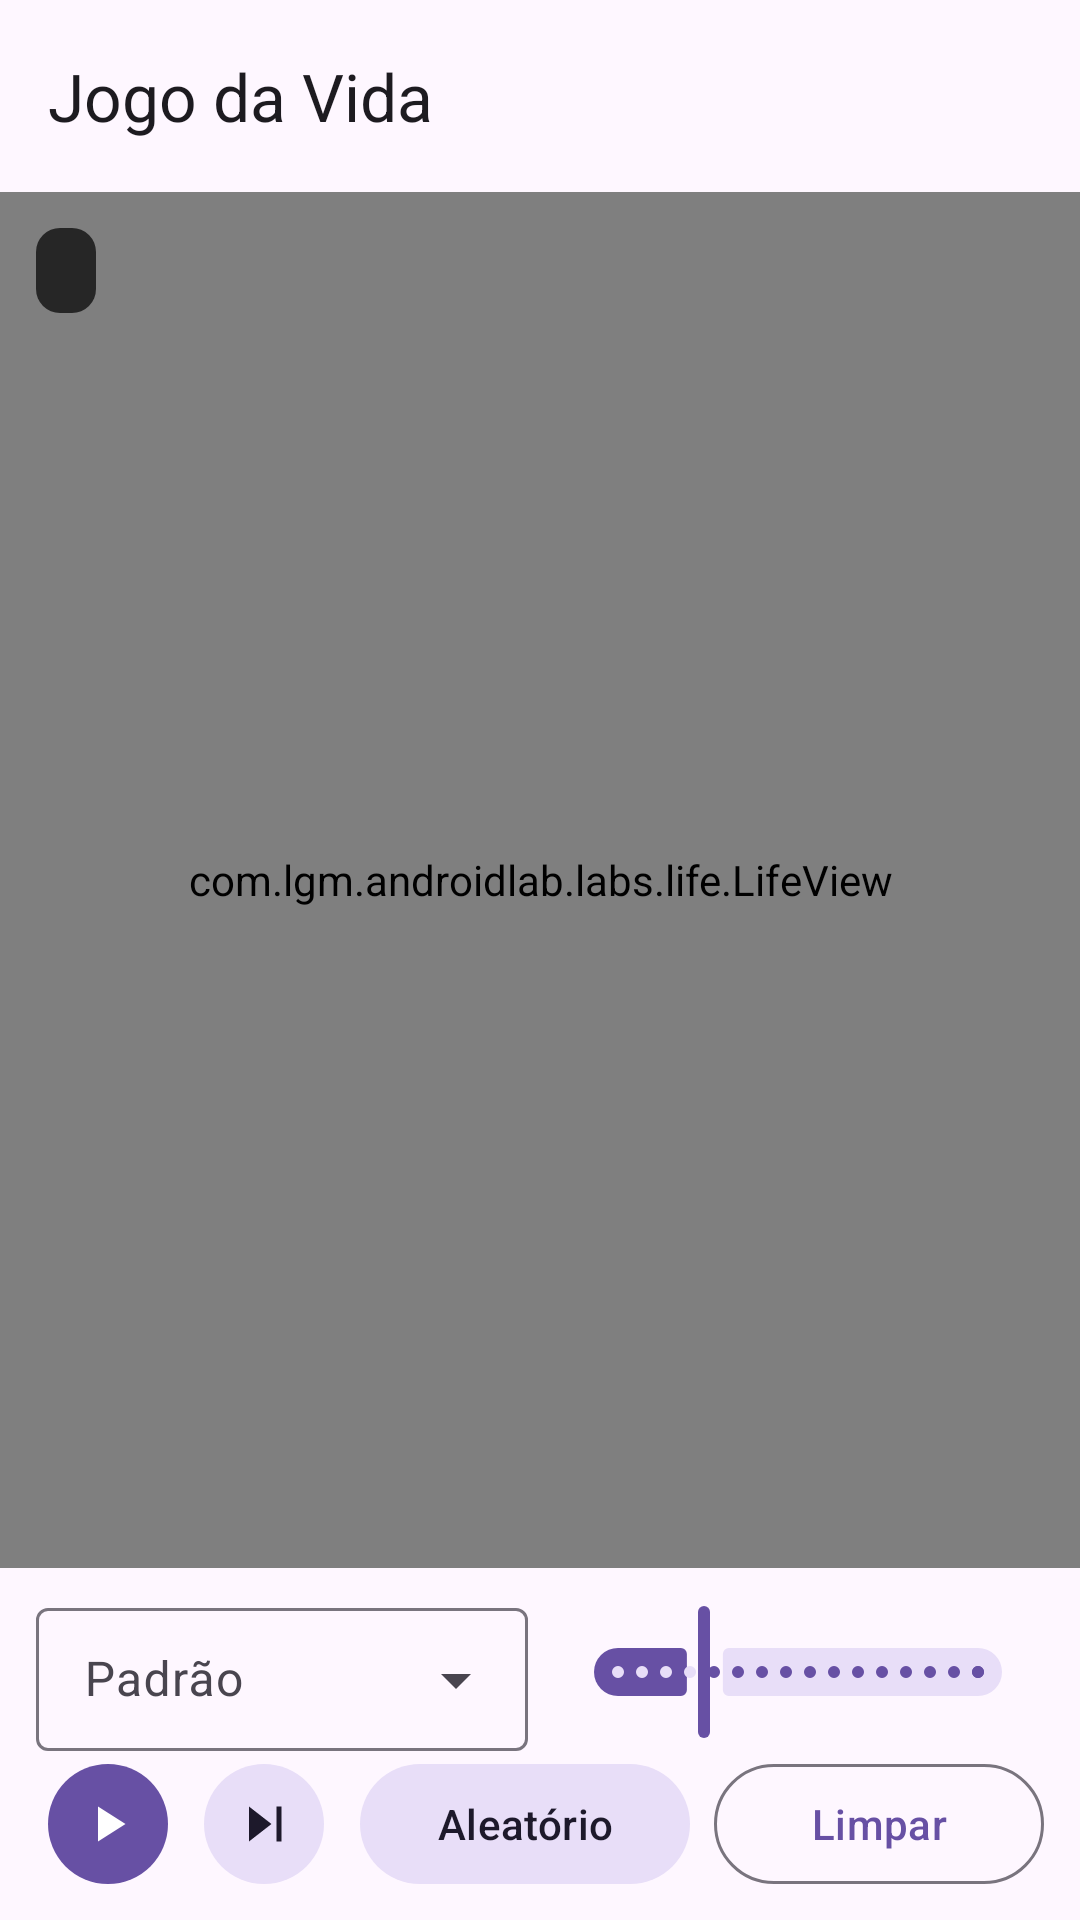

Here is an Android app screen rendered from its layout file. Give the layout XML and the strings, colors and styles it references.
<!-- AndroidManifest.xml: application theme Theme.AndroidLab -->
<!-- res/layout/activity_life.xml -->
<?xml version="1.0" encoding="utf-8"?>
<LinearLayout xmlns:android="http://schemas.android.com/apk/res/android"
    xmlns:app="http://schemas.android.com/apk/res-auto"
    xmlns:tools="http://schemas.android.com/tools"
    android:layout_width="match_parent"
    android:layout_height="match_parent"
    android:orientation="vertical">

    <com.google.android.material.appbar.MaterialToolbar
        android:id="@+id/toolbar"
        android:layout_width="match_parent"
        android:layout_height="?attr/actionBarSize"
        app:title="@string/lab_life_title" />

    <FrameLayout
        android:layout_width="match_parent"
        android:layout_height="0dp"
        android:layout_weight="1">

        <com.lgm.androidlab.labs.life.LifeView
            android:id="@+id/lifeView"
            android:layout_width="match_parent"
            android:layout_height="match_parent" />

        <TextView
            android:id="@+id/statusText"
            android:layout_width="wrap_content"
            android:layout_height="wrap_content"
            android:layout_gravity="top|start"
            android:layout_margin="12dp"
            android:background="@drawable/bg_hud"
            android:fontFamily="monospace"
            android:paddingHorizontal="10dp"
            android:paddingVertical="6dp"
            android:textColor="@color/hud_text"
            android:textSize="12sp"
            tools:text="geração 120 · 345 vivas" />
    </FrameLayout>

    <LinearLayout
        android:layout_width="match_parent"
        android:layout_height="wrap_content"
        android:gravity="center_vertical"
        android:orientation="horizontal"
        android:paddingHorizontal="12dp"
        android:paddingTop="8dp">

        <com.google.android.material.textfield.TextInputLayout
            android:layout_width="0dp"
            android:layout_height="wrap_content"
            android:layout_weight="1"
            android:hint="@string/life_pattern"
            style="@style/Widget.Material3.TextInputLayout.OutlinedBox.Dense.ExposedDropdownMenu">

            <com.google.android.material.textfield.MaterialAutoCompleteTextView
                android:id="@+id/patternDropdown"
                android:layout_width="match_parent"
                android:layout_height="wrap_content"
                android:inputType="none" />
        </com.google.android.material.textfield.TextInputLayout>

        <com.google.android.material.slider.Slider
            android:id="@+id/speedSlider"
            android:layout_width="0dp"
            android:layout_height="wrap_content"
            android:layout_marginStart="8dp"
            android:layout_weight="1"
            android:contentDescription="@string/life_speed"
            android:stepSize="1"
            android:value="8"
            android:valueFrom="1"
            android:valueTo="30" />
    </LinearLayout>

    <LinearLayout
        android:layout_width="match_parent"
        android:layout_height="wrap_content"
        android:gravity="center_vertical"
        android:orientation="horizontal"
        android:paddingHorizontal="12dp"
        android:paddingBottom="8dp">

        <com.google.android.material.button.MaterialButton
            android:id="@+id/buttonPlayPause"
            style="@style/Widget.Material3.Button.IconButton.Filled"
            android:layout_width="wrap_content"
            android:layout_height="wrap_content"
            android:contentDescription="@string/action_play"
            app:icon="@drawable/ic_play" />

        <com.google.android.material.button.MaterialButton
            android:id="@+id/buttonStep"
            style="@style/Widget.Material3.Button.IconButton.Filled.Tonal"
            android:layout_width="wrap_content"
            android:layout_height="wrap_content"
            android:layout_marginStart="4dp"
            android:contentDescription="@string/action_step"
            app:icon="@drawable/ic_step" />

        <com.google.android.material.button.MaterialButton
            android:id="@+id/buttonRandom"
            style="@style/Widget.Material3.Button.TonalButton"
            android:layout_width="0dp"
            android:layout_height="wrap_content"
            android:layout_marginStart="8dp"
            android:layout_weight="1"
            android:text="@string/action_random" />

        <com.google.android.material.button.MaterialButton
            android:id="@+id/buttonClear"
            style="@style/Widget.Material3.Button.OutlinedButton"
            android:layout_width="0dp"
            android:layout_height="wrap_content"
            android:layout_marginStart="8dp"
            android:layout_weight="1"
            android:text="@string/action_clear" />
    </LinearLayout>

</LinearLayout>
<!-- resources referenced by this layout -->
<resources>
  <color name="hud_text">#FFF5F5F5</color>
  <!-- drawable bg_hud (drawable) -->
  <?xml version="1.0" encoding="utf-8"?>
  <shape xmlns:android="http://schemas.android.com/apk/res/android"
      android:shape="rectangle">
      <solid android:color="@color/hud_background" />
      <corners android:radius="8dp" />
  </shape>
  <!-- drawable ic_play (drawable) -->
  <?xml version="1.0" encoding="utf-8"?>
  <vector xmlns:android="http://schemas.android.com/apk/res/android"
      android:width="24dp"
      android:height="24dp"
      android:viewportWidth="24"
      android:viewportHeight="24"
      android:tint="?attr/colorControlNormal">
      <path
          android:pathData="M8,5V19L19,12Z"
          android:fillColor="#FFFFFFFF" />
  </vector>
  <!-- drawable ic_step (drawable) -->
  <?xml version="1.0" encoding="utf-8"?>
  <vector xmlns:android="http://schemas.android.com/apk/res/android"
      android:width="24dp"
      android:height="24dp"
      android:viewportWidth="24"
      android:viewportHeight="24"
      android:tint="?attr/colorControlNormal">
      <path
          android:pathData="M6,5V19L15,12ZM17,5H19V19H17Z"
          android:fillColor="#FFFFFFFF" />
  </vector>
  <string name="action_clear">Limpar</string>
  <string name="action_play">Rodar</string>
  <string name="action_random">Aleatório</string>
  <string name="action_step">Passo</string>
  <string name="lab_life_title">Jogo da Vida</string>
  <string name="life_pattern">Padrão</string>
  <string name="life_speed">Velocidade</string>
  <style name="Theme.AndroidLab" parent="Theme.Material3.DayNight.NoActionBar">
          <item name="colorPrimary">@color/md_theme_primary</item>
          <item name="colorOnPrimary">@color/md_theme_on_primary</item>
          <item name="colorPrimaryContainer">@color/md_theme_primary_container</item>
          <item name="colorOnPrimaryContainer">@color/md_theme_on_primary_container</item>
          <item name="colorSecondary">@color/md_theme_secondary</item>
          <item name="colorOnSecondary">@color/md_theme_on_secondary</item>
          <item name="colorSecondaryContainer">@color/md_theme_secondary_container</item>
          <item name="colorOnSecondaryContainer">@color/md_theme_on_secondary_container</item>
          <item name="colorTertiary">@color/md_theme_tertiary</item>
          <item name="colorOnTertiary">@color/md_theme_on_tertiary</item>
      </style>
  <color name="hud_background">#B3000000</color>
  <color name="md_theme_primary">#FF6750A4</color>
  <color name="md_theme_on_primary">#FFFFFFFF</color>
  <color name="md_theme_primary_container">#FFEADDFF</color>
  <color name="md_theme_on_primary_container">#FF21005D</color>
  <color name="md_theme_secondary">#FF625B71</color>
  <color name="md_theme_on_secondary">#FFFFFFFF</color>
  <color name="md_theme_secondary_container">#FFE8DEF8</color>
  <color name="md_theme_on_secondary_container">#FF1D192B</color>
  <color name="md_theme_tertiary">#FF7D5260</color>
  <color name="md_theme_on_tertiary">#FFFFFFFF</color>
</resources>
